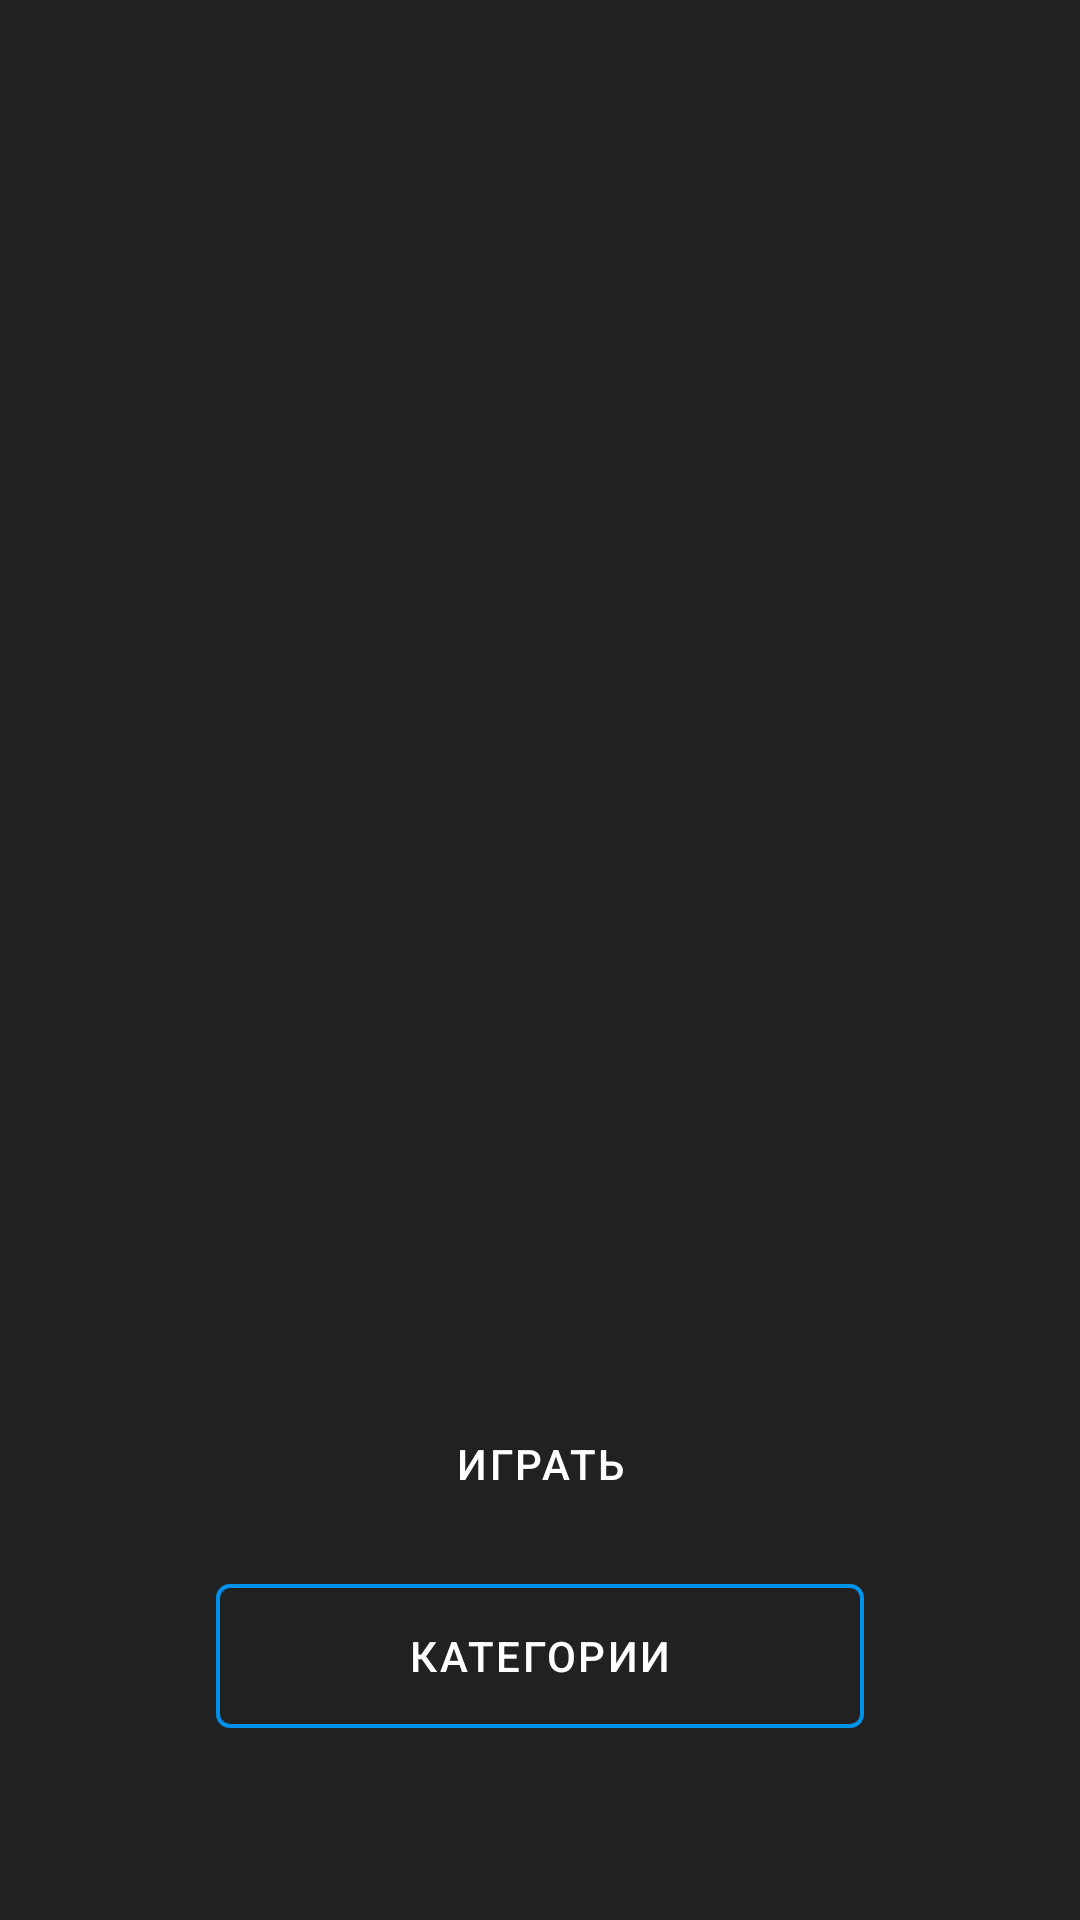

Layout XML and referenced resources for this Android screen:
<!-- AndroidManifest.xml: application theme AppTheme -->
<!-- res/layout/fragment_main.xml -->
<?xml version="1.0" encoding="utf-8"?>
<android.support.design.widget.CoordinatorLayout xmlns:android="http://schemas.android.com/apk/res/android"
    android:layout_width="match_parent"
    android:layout_height="match_parent"
    android:orientation="vertical">


    <LinearLayout
        android:layout_width="match_parent"
        android:layout_height="wrap_content"
        android:layout_gravity="bottom"
        android:layout_marginBottom="@dimen/nav_bar_height"
        android:layout_marginLeft="72dp"
        android:layout_marginRight="72dp"
        android:orientation="vertical">

        <Button
            android:id="@+id/button_play"
            style="@style/GMTButton.Filled"
            android:layout_width="match_parent"
            android:layout_height="wrap_content"
            android:layout_marginBottom="16dp"
            android:text="@string/action_play" />

        <Button
            android:id="@+id/button_categories"
            style="@style/GMTButton.Stroked"
            android:layout_width="match_parent"
            android:layout_height="wrap_content"
            android:layout_marginBottom="16dp"
            android:text="@string/action_categories" />
    </LinearLayout>
</android.support.design.widget.CoordinatorLayout>
<!-- resources referenced by this layout -->
<resources>
  <dimen name="nav_bar_height">48dp</dimen>
  <string name="action_categories">Категории</string>
  <string name="action_play">Играть</string>
  <style name="GMTButton.Filled" parent="GMTButton">
          <item name="android:background">@drawable/button_filled</item>
          <item name="android:textColor">@color/md_white_1000</item>
          <item name="android:theme">@style/WhiteRippleColorControl</item>
  
      </style>
  <style name="GMTButton.Stroked" parent="GMTButton">
          <item name="android:background">@drawable/button_stroked</item>
          <item name="android:textColor">@color/md_white_1000</item>
      </style>
  <style name="AppTheme" parent="Theme.AppCompat.Light.NoActionBar">
          <item name="colorPrimary">@color/colorPrimary</item>
          <item name="colorPrimaryDark">@color/colorPrimaryDark</item>
          <item name="colorAccent">@color/colorAccent</item>
          <item name="answerButtonStyle">@style/AnswerButton</item>
          <item name="android:colorBackground">@color/colorBackground</item>
          <item name="android:windowTranslucentStatus" tools:ignore="NewApi">true</item>
          <item name="android:windowTranslucentNavigation" tools:ignore="NewApi">true</item>
      </style>
  <style name="GMTButton" parent="Base.Widget.AppCompat.Button">
          <item name="android:foreground">?attr/selectableItemBackground</item>
          <item name="android:clickable">true</item>
          <item name="android:elevation" tools:ignore="NewApi">2dp</item>
          <item name="android:stateListAnimator" tools:ignore="NewApi">@null</item>
          <item name="android:letterSpacing" tools:ignore="NewApi">0.06</item>
      </style>
  <color name="md_white_1000">#FFFFFF</color>
  <style name="WhiteRippleColorControl">
          <item name="colorControlNormal">@color/md_white_1000</item>
          <item name="colorControlActivated">@color/colorAccent</item>
          <item name="colorControlHighlight">@color/md_grey_100</item>
      </style>
  <!-- drawable button_stroked (drawable) -->
  <?xml version="1.0" encoding="utf-8"?>
  <shape xmlns:android="http://schemas.android.com/apk/res/android"
      android:shape="rectangle">
      <solid android:color="@android:color/transparent" />
      <corners android:radius="4dp"/>
      <stroke
          android:width="4px"
          android:color="@color/colorAccent"/>
  </shape>
  <color name="colorPrimary">#37474F</color>
  <color name="colorPrimaryDark">#263238</color>
  <color name="colorAccent">#0091EA</color>
  <style name="AnswerButton" parent="Base.Widget.AppCompat.Button">
          <item name="android:gravity">center</item>
          <item name="android:layout_marginLeft">16dp</item>
          <item name="android:layout_marginRight">16dp</item>
          <item name="android:textColor">@color/md_black_1000</item>
          <item name="android:textSize">20sp</item>
      </style>
  <color name="colorBackground">#212121</color>
  <color name="md_grey_100">#F5F5F5</color>
  <color name="md_black_1000">#000000</color>
</resources>
